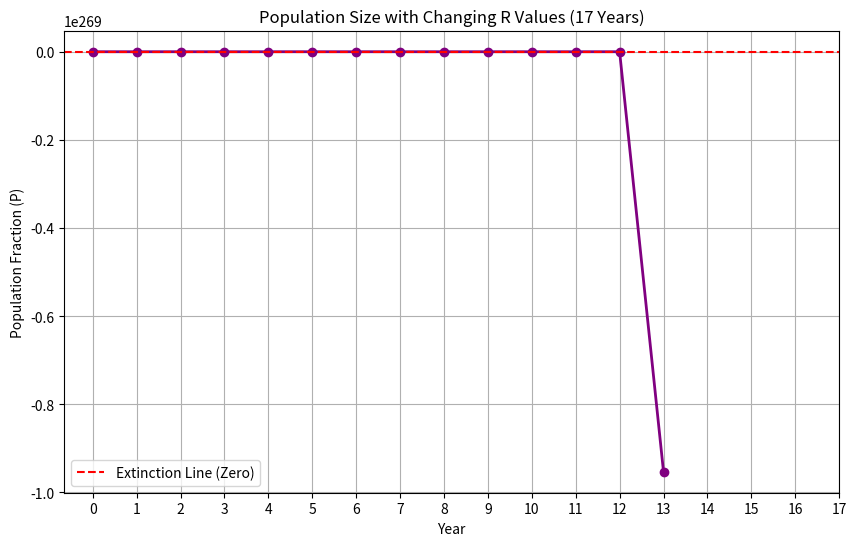

This figure's Python source:
#for each value of R, calculate the population size and plot the data 
#r= [2, 2.5, 1, 12, 3.1, 0.5, 4, 4.4, 3, 2.9, 2.8, 1.9, 1.5, 1.4, 7, 3.8, 8]
#consider the above vector as values of the R factor. Measure yearly across 17 years
#answer the q : what will be the population growth in year 17? 

import matplotlib.pyplot as plt
from decimal import Decimal, getcontext

getcontext().prec = 20  
getcontext().Emax = 999999999 

R_values = [2, 2.5, 1, 12, 3.1, 0.5, 4, 4.4, 3, 2.9, 2.8, 1.9, 1.5, 1.4, 7, 3.8, 8]


exact_population = Decimal('0.5') 


years = [0]
population_history = [float(exact_population)] 

exact_population_year_16 = Decimal('0')


for year, R in enumerate(R_values, start=1):
    R_dec = Decimal(str(R))
    
    
    exact_population = R_dec * exact_population * (Decimal('1') - exact_population)
    
    
    if year == 16:
        exact_population_year_16 = exact_population


    years.append(year)
    
    
    try:
        plot_val = float(exact_population)
    except OverflowError:
        plot_val = float('-inf') 
        
    population_history.append(plot_val)


exact_growth = exact_population - exact_population_year_16

print(f"The EXACT mathematical population size in Year 17 is: {exact_population:.4E}")
print(f"The EXACT mathematical population growth in Year 17 is: {exact_growth:.4E}")

# Biologically: 
# The actual population growth is ZERO because the population went completely 
# EXTINCT back in Year 5. In Year 4 (R=12), the population overshot the 
# environment's carrying capacity (reaching 215%), causing a mathematical 
# collapse into negative numbers in Year 5. You cannot have negative animals!

plt.figure(figsize=(10, 6))


plt.plot(years, population_history, marker='o', color='purple', linewidth=2)


plt.axhline(0, color='red', linestyle='--', label='Extinction Line (Zero)')

plt.title("Population Size with Changing R Values (17 Years)")
plt.xlabel("Year")
plt.ylabel("Population Fraction (P)")
plt.xticks(range(0, 18))
plt.grid(True)
plt.legend()


plt.show()
